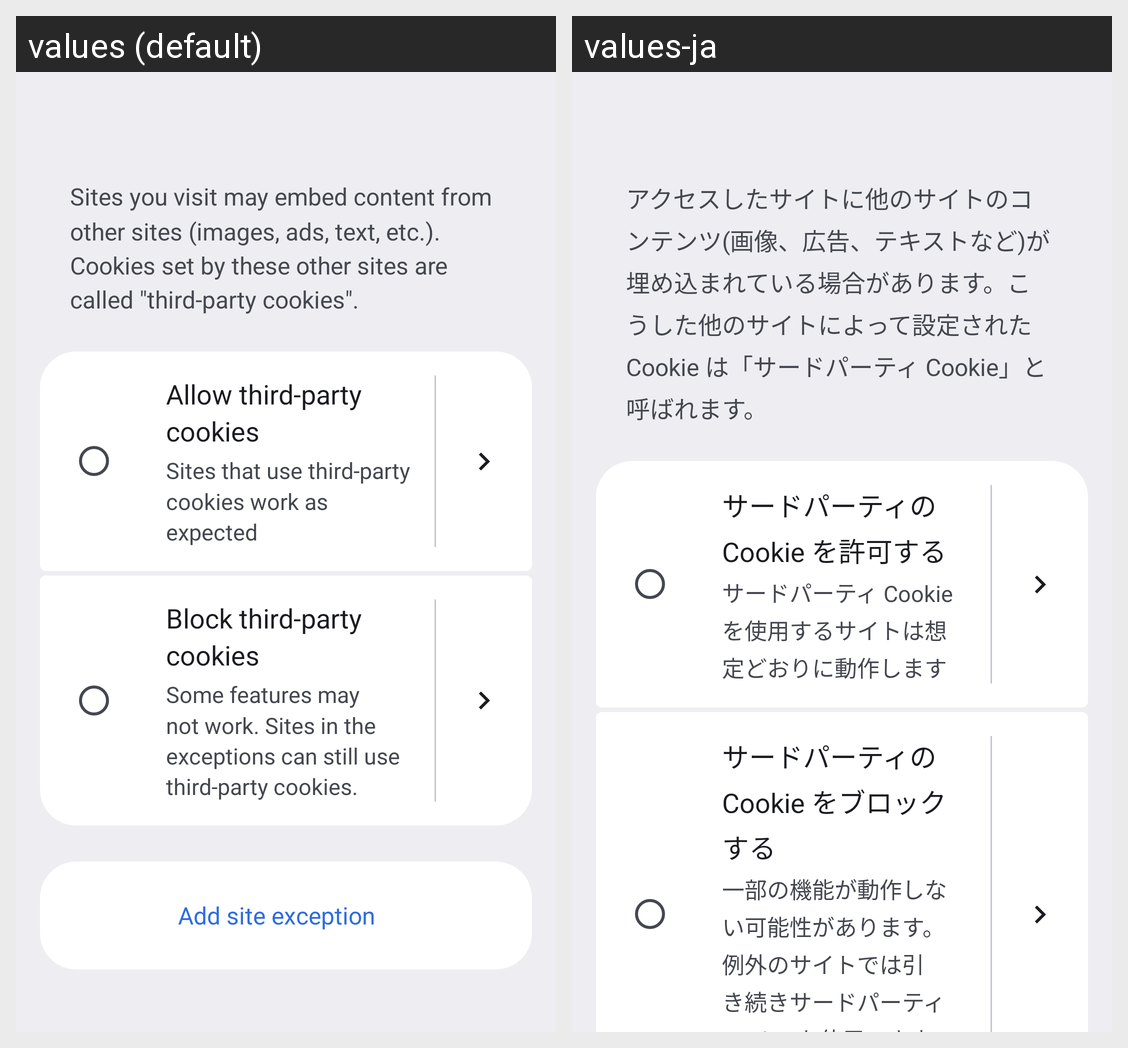

Translations of the strings shown on this Android screen, per locale in the grid:
Android screen res/layout/activity_cookie_settings.xml rendered under 2 locales, left to right: values (default), values-ja. Device: Nexus 5 (rendered at 1080×1920; each locale shown at half size, 540×960, under a caption strip naming it); theme Base.Theme.AozoraTools.
Strings drawn on this screen, with the default value and each locale's value (text and hints the layout hard-codes, and strings that could not be matched under every locale, appear in the picture but are not listed):

i18n_166b4570fd
  values: Sites you visit may embed content from other sites (images, ads, text, etc.). Cookies set by these other sites are called "third-party cookies".
  values-ja: アクセスしたサイトに他のサイトのコンテンツ(画像、広告、テキストなど)が埋め込まれている場合があります。こうした他のサイトによって設定された Cookie は「サードパーティ Cookie」と呼ばれます。

i18n_0ee942b53c
  values: Allow third-party cookies
  values-ja: サードパーティの Cookie を許可する

i18n_61c826fdd4
  values: Sites that use third-party cookies work as expected
  values-ja: サードパーティ Cookie を使用するサイトは想定どおりに動作します

i18n_0cd8524f19
  values: Block third-party cookies
  values-ja: サードパーティの Cookie をブロックする

i18n_6f7f8cd936
  values: Some features may not work. Sites in the exceptions can still use third-party cookies.
  values-ja: 一部の機能が動作しない可能性があります。例外のサイトでは引き続きサードパーティ Cookie を使用できます。
